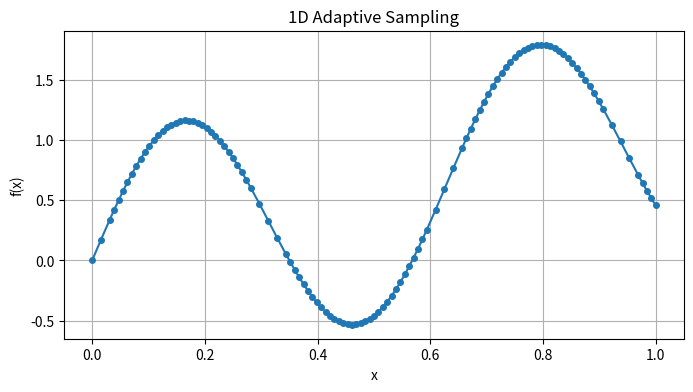
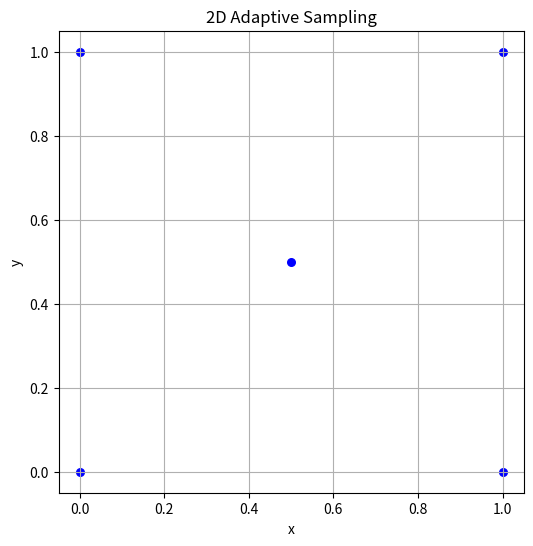
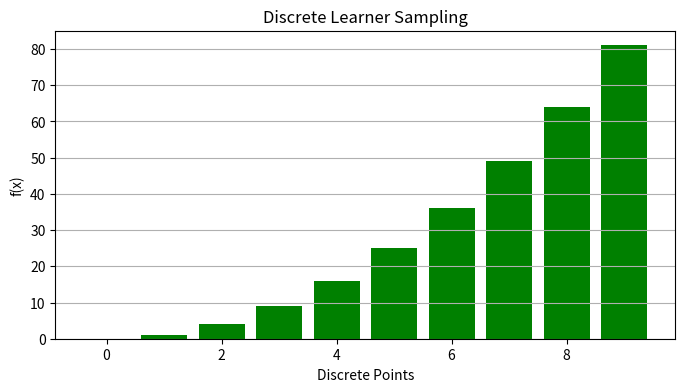
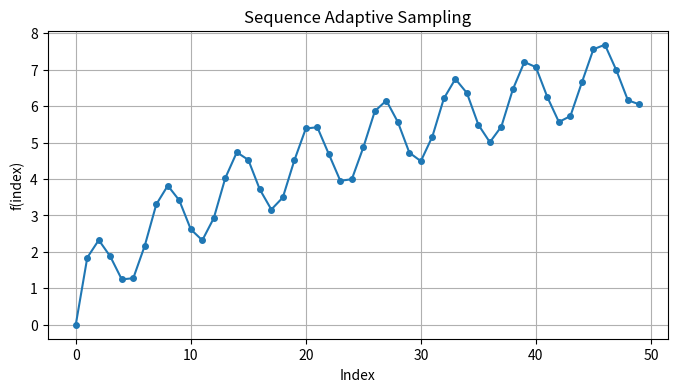
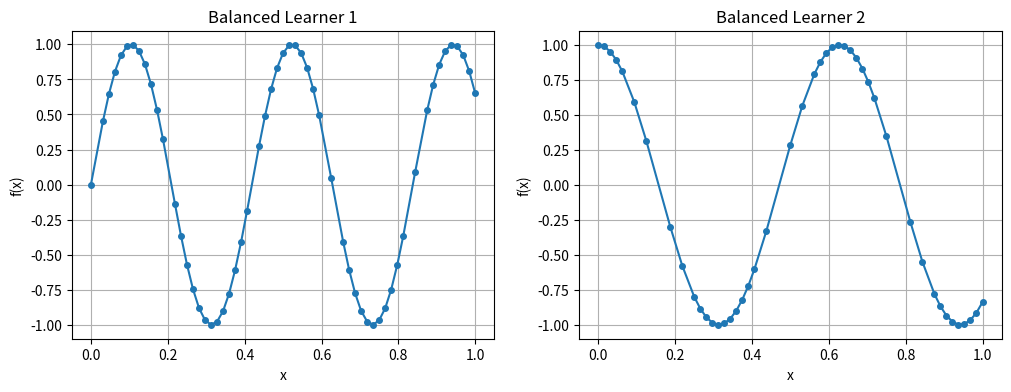

Write the Python code that produced these figures, in order.
import numpy as np
import matplotlib.pyplot as plt
class Learner1D:
    def __init__(self, f, bounds, tol=1e-3):
        self.f = f
        self.xmin, self.xmax = bounds
        self.data = {}  # x -> y
        self.tol = tol
        
        # start with endpoints
        self.tell(self.xmin, f(self.xmin))
        self.tell(self.xmax, f(self.xmax))

    def tell(self, x, y):
        self.data[x] = y

    def ask(self):
        xs = sorted(self.data.keys())
        
        best_error = -1
        best_mid = None
        
        for i in range(len(xs)-1):
            x1, x2 = xs[i], xs[i+1]
            y1, y2 = self.data[x1], self.data[x2]
            
            mid = 0.5*(x1 + x2)
            pred = 0.5*(y1 + y2)
            actual = self.f(mid)
            err = abs(actual - pred)
            
            if err > best_error:
                best_error = err
                best_mid = mid
        
        return best_mid, best_error
    
    def should_stop(self, error):
        return error < self.tol
    
    def run(self, max_steps=200):
        for _ in range(max_steps):
            x, err = self.ask()
            if self.should_stop(err):
                break
            self.tell(x, self.f(x))
        return self.data



class Learner2D:
    def __init__(self, f, bounds_x, bounds_y, tol=1e-2):
        self.f = f
        self.xmin, self.xmax = bounds_x
        self.ymin, self.ymax = bounds_y
        self.tol = tol
        self.points = {}  # (x, y) -> f(x,y)

        # initial grid corners only
        for x in [self.xmin, self.xmax]:
            for y in [self.ymin, self.ymax]:
                self.tell((x, y), f((x, y)))

    def tell(self, xy, z):
        self.points[tuple(xy)] = z

    def ask(self):
        best_err = -1
        best_xy = None
        
        pts = list(self.points.items())
        xs = sorted(set([p[0][0] for p in pts]))
        ys = sorted(set([p[0][1] for p in pts]))

        for i in range(len(xs)-1):
            for j in range(len(ys)-1):
                x1, x2 = xs[i], xs[i+1]
                y1, y2 = ys[j], ys[j+1]

                # Check if all 4 corners exist
                corners = [
                    (x1, y1),
                    (x1, y2),
                    (x2, y1),
                    (x2, y2)
                ]

                if not all(c in self.points for c in corners):
                    continue  # skip incomplete rectangles

                # midpoint
                mid = (0.5*(x1+x2), 0.5*(y1+y2))
                z_mid = self.f(mid)

                neighbor_vals = [self.points[c] for c in corners]
                pred = np.mean(neighbor_vals)
                err = abs(pred - z_mid)

                if err > best_err:
                    best_err = err
                    best_xy = mid
        
        return best_xy, best_err
    
    def should_stop(self, error):
        if error is None:
            return True
        return error < self.tol
    
    def run(self, max_steps=300):
        for _ in range(max_steps):
            xy, err = self.ask()

            # no valid midpoint found = stop
            if xy is None or self.should_stop(err):
                break

            self.tell(xy, self.f(xy))

        return self.points



class DiscreteLearner:
    def __init__(self, f, points):
        self.f = f
        self.points = list(points)
        self.data = {}
        self.unseen = set(points)

    def ask(self):
        # simple: choose any unseen point
        return next(iter(self.unseen))
    
    def tell(self, x, y):
        self.data[x] = y
        self.unseen.remove(x)

    def run(self):
        while self.unseen:
            x = self.ask()
            self.tell(x, self.f(x))
        return self.data


class SequenceLearner:
    def __init__(self, f, n, tol=1e-4):
        self.f = f
        self.n = n
        self.data = {}
        self.tol = tol
        
        # sample boundaries
        self.tell(0, f(0))
        self.tell(n-1, f(n-1))

    def tell(self, i, y):
        self.data[i] = y

    def ask(self):
        keys = sorted(self.data.keys())
        
        best_err = -1
        best_mid = None
        
        for k in range(len(keys)-1):
            i1, i2 = keys[k], keys[k+1]
            mid = (i1 + i2)//2
            if mid in self.data:
                continue
            
            pred = 0.5*(self.data[i1] + self.data[i2])
            actual = self.f(mid)
            err = abs(pred - actual)
            
            if err > best_err:
                best_err = err
                best_mid = mid
        
        return best_mid, best_err
    
    def should_stop(self, err):
        return err < self.tol
    
    def run(self, max_steps=500):
        for _ in range(max_steps):
            mid, err = self.ask()
            if mid is None or self.should_stop(err):
                break
            self.tell(mid, self.f(mid))
        return self.data


class BalancingLearner:
    def __init__(self, learners):
        self.learners = learners

    def ask(self):
        best_err = -1
        best_learner = None
        best_x = None

        for L in self.learners:
            x, err = L.ask()
            if err > best_err:
                best_err = err
                best_learner = L
                best_x = x
        
        return best_learner, best_x, best_err

    def run(self, steps=300):
        for _ in range(steps):
            L, x, err = self.ask()
            if L.should_stop(err):
                continue
            L.tell(x, L.f(x))



if __name__ == "__main__":
    # Example for Learner1D
    f1 = lambda x: np.sin(10*x) + x
    L1 = Learner1D(f1, (0, 1), tol=1e-3)
    data_1d = L1.run()
    print("1D learner samples:", len(data_1d))

    # Example for Learner2D
    f2 = lambda xy: np.sin(xy[0]*xy[1]*5)
    L2 = Learner2D(f2, (0, 1), (0, 1))
    data_2d = L2.run()
    print("2D learner samples:", len(data_2d))

    # Example for DiscreteLearner
    f3 = lambda x: x**2
    DL = DiscreteLearner(f3, points=range(10))
    data_disc = DL.run()
    print("Discrete learner samples:", len(data_disc))

    # Example for SequenceLearner
    f4 = lambda i: np.sqrt(i) + np.sin(i)
    SL = SequenceLearner(f4, n=50)
    seq_data = SL.run()
    print("Sequence learner samples:", len(seq_data))

    # Example for BalancingLearner (combine two 1D learners)
    L1a = Learner1D(lambda x: np.sin(15*x), (0,1))
    L1b = Learner1D(lambda x: np.cos(10*x), (0,1))
    BL = BalancingLearner([L1a, L1b])
    BL.run(steps=100)
    print("Balancing learner finished.")


# 1D visualization
def visualize_1d(data_1d, title="1D Adaptive Sampling"):
    xs = sorted(data_1d.keys())
    ys = [data_1d[x] for x in xs]

    plt.figure(figsize=(8,4))
    plt.plot(xs, ys, "-o", markersize=4)
    plt.title(title)
    plt.xlabel("x")
    plt.ylabel("f(x)")
    plt.grid(True)
    plt.show()

# 2D visualization
def visualize_2d(data_2d, title="2D Adaptive Sampling Points"):
    pts = np.array(list(data_2d.keys()))

    plt.figure(figsize=(6,6))
    plt.scatter(pts[:,0], pts[:,1], c="blue", s=30)
    plt.title(title)
    plt.xlabel("x")
    plt.ylabel("y")
    plt.grid(True)
    plt.show()

# Discrete learner visualization (bar chart)
def visualize_discrete(data_disc, title="Discrete Adaptive Sampling"):
    xs = sorted(data_disc.keys())
    ys = [data_disc[x] for x in xs]

    plt.figure(figsize=(8,4))
    plt.bar(xs, ys, color="green")
    plt.title(title)
    plt.xlabel("Discrete Points")
    plt.ylabel("f(x)")
    plt.grid(True, axis="y")
    plt.show()

# Sequence learner visualization
def visualize_sequence(seq_data, title="Sequence Adaptive Sampling"):
    xs = sorted(seq_data.keys())
    ys = [seq_data[x] for x in xs]

    plt.figure(figsize=(8,4))
    plt.plot(xs, ys, "-o", markersize=4)
    plt.title(title)
    plt.xlabel("Index")
    plt.ylabel("f(index)")
    plt.grid(True)
    plt.show()


# Balancing learner (comparative visualization)
def visualize_balancing(learners, titles=None):
    n = len(learners)
    plt.figure(figsize=(6*n, 4))

    for i, L in enumerate(learners):
        xs = sorted(L.data.keys())
        ys = [L.data[x] for x in xs]
        plt.subplot(1, n, i+1)
        plt.plot(xs, ys, "-o", markersize=4)
        if titles:
            plt.title(titles[i])
        else:
            plt.title(f"Learner {i+1}")
        plt.xlabel("x")
        plt.ylabel("f(x)")
        plt.grid(True)
    
    plt.show()

# 1D learner visualization
visualize_1d(data_1d, "1D Adaptive Sampling")

# 2D learner visualization
visualize_2d(data_2d, "2D Adaptive Sampling")

# Discrete learner visualization
visualize_discrete(data_disc, "Discrete Learner Sampling")

# Sequence learner visualization
visualize_sequence(seq_data, "Sequence Adaptive Sampling")

# Balancing learner visualization (compares L1a and L1b)
visualize_balancing(
    [L1a, L1b],
    titles=["Balanced Learner 1", "Balanced Learner 2"]
)
